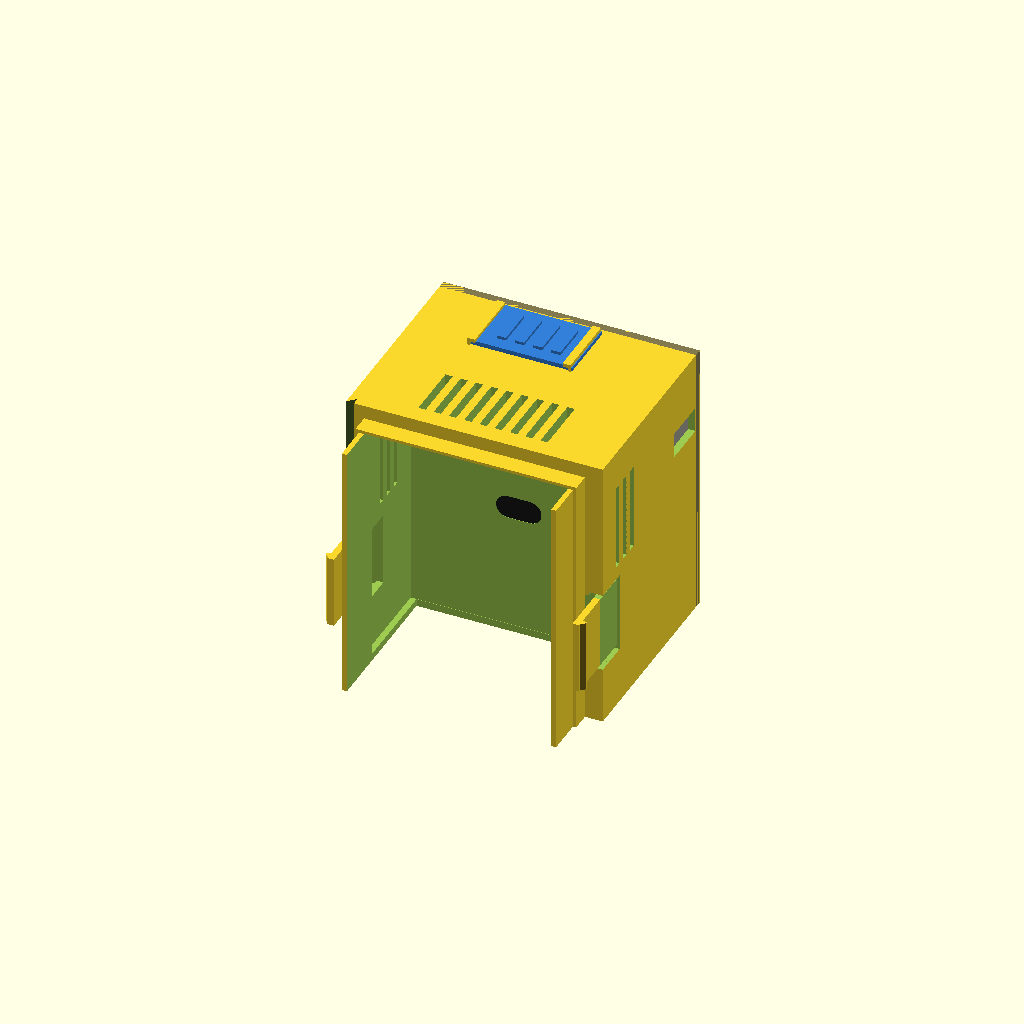
Cell 1: rendered with the file's own defaults.
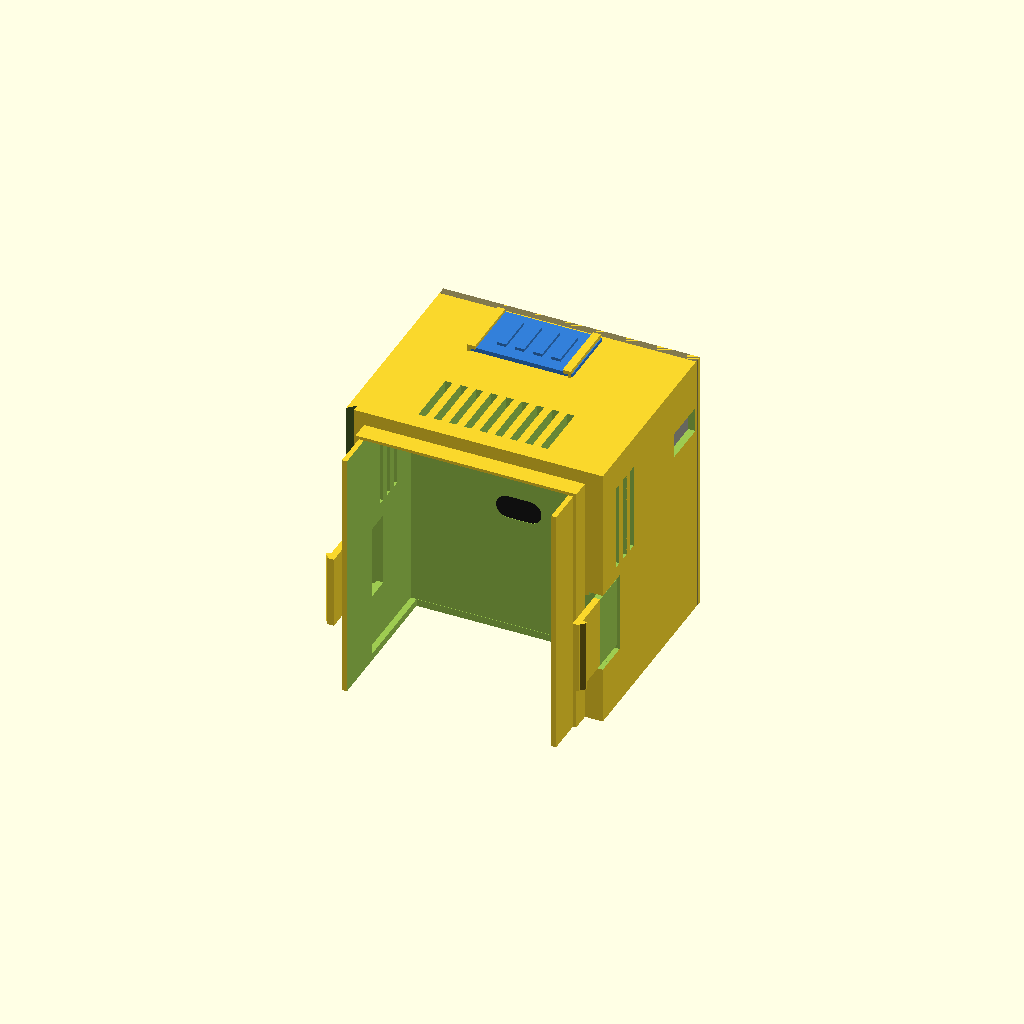
Cell 2: height_trim = 4 (everything else at default).
One fixed orthographic camera (rotation 55°, 0°, 25°; colour scheme Cornfield) for every cell.
OpenSCAD source file PhysicalTrap/CAD/mousetrap_electronics_housing.scad:
// ==============================================================================
// SMART MOUSETRAP ELECTRONICS HOUSING (REBUILT REAR PIECE)
// Optimized for Bambu Lab X1C / P1S / A1 (PETG / PLA)
// ==============================================================================
// Comprehensive Specification & Feature Set:
// 1. Flush Inner Mating Spigot & Flush Cantilever Snap Arms:
//    - Inner spigot (59.00 mm W x 72.00 mm H x 10.5 mm L) slides INSIDE clear trap opening.
//    - Outer cantilever arms (10.5 mm L) rooted at the shoulder, running flush alongside
//      the spigot with a 1.85 mm slot gap to receive the 1.25 mm clear trap wall.
//    - Outward-facing 1.4 mm snap hooks at Z = 0-3.2 mm that pass through and lock behind
//      the clear trap's exterior molded loops. No arms extending past the spigot into empty space!
//    - Top catch tab (7.0 mm W x 1.2 mm H) engaging the clear trap roof cutout notch.
// 2. Mouse Breathing / Ventilation Expansion Chamber:
//    - 15.0 mm deep breathing chamber between trap mating shoulder and solid partition wall.
//    - Continuous with mouse tunnel interior (59.5 mm W x 72.6 mm H).
//    - 9x 2.0 mm wide longitudinal air slots on the roof penetrating into tunnel.
//    - 12x 2.0 mm wide vertical air slots on side walls (2 tiers of 3 slots on each side).
//    - Mouse-proof spacing (2.0-2.2 mm) prevents bite/escape while delivering abundant airflow.
//    - Solid 2.0 mm floor prevents any rodent urine leakage.
// 3. 100% Bite/Urine-Proof Solid Partition Wall (2.2 mm):
//    - Completely isolates the mouse from the electronics.
//    - Optical aperture for OV2640 camera lens (dia 7.2 mm).
//    - Optical window for TOF050C sensor (12.0 x 6.5 mm oval, vertically centered at Y = 34.3 mm).
//    - Conical aperture for 1W Flash LED (dia 8.0 mm) with rear optical isolation funnel.
// 4. Enclosed Electronics Bay & KiCad PCB Mounting:
//    - Exact cavity holding KiCad PCB (65.42 mm W x 67.02 mm H x 1.6 mm T).
//    - Continuous diagonal M3 standoff columns matching holes (4.69, 4.20) and (58.16, 61.63).
//    - 16.5 mm forward clearance bay for ESP32-S3-CAM dev board & female header stack.
//    - 11.0 mm rear clearance bay for Piezo buzzer (BZ1), 5mm red LED (D1), slide switch (SW1).
// 5. External Access Ports:
//    - Left-wall USB-C cutout (12.5 x 7.0 mm) for J1 main power supply.
//    - Top sliding hatch door (27.2 x 17.5 mm) running in captive dovetail rails
//      providing direct external access to dual ESP32 TTL & OTG USB-C ports.
// 6. Rear Faceplate (Option A):
//    - M3 counterbored screw fastening into main chassis standoffs.
//    - Acoustic radial grille for 12.2 mm Piezo buzzer BZ1.
//    - Chamfered bezel for 5.0 mm red status LED D1.
//    - Rectangular actuator cutout for SW1 slide switch.
//    - Stepped perimeter rebate sealing the enclosure.
// ==============================================================================

$fn = 40;

// ------------------------------------------------------------------------------
// 1. PARAMETERS & TOLERANCES
// ------------------------------------------------------------------------------

// Trap Tunnel Interface (Caliper Measured & Refined from Physical Test Fit Feedback)
height_trim      = 2.00;  // Trimmed 2.00mm total (was 1.25mm; lowered ceiling by 0.75mm per Wade's instruction)
trap_w_out       = 62.00; // Clear tunnel outer width
trap_w_in        = 59.50; // Clear tunnel inner width
trap_h_out       = 74.67 - height_trim; // 72.67mm outer height (lowered ceiling by 0.75mm)
trap_h_in        = 72.60 - height_trim; // 70.60mm inner height (lowered ceiling by 0.75mm)
spigot_len       = 15.05; // Exact insertion overlap depth into clear tunnel (IMG_6354: 15.05mm)
spigot_sleeve_len= 10.00; // Front sleeve length that slides inside clear trap (IMG_6390: 10.0mm insertion)
step_len         = spigot_len - spigot_sleeve_len; // 5.05mm stepped section before collar
step_t           = 0.90;  // Thickness step-up (0.9mm per side and top to butt squarely against clear trap edge)
spigot_fit_tol   = 0.50;  // Total clearance for spigot insertion (0.25mm per side)
spigot_wall_t    = 1.40;  // Wall thickness of inner spigot sleeve

// Protruding Black Bait/Trigger Box (Direct Caliper Measurements from IMG_6362 & IMG_6363)
black_box_len    = 25.01; // Protrusion past clear tunnel vertical edge (IMG_6362: 25.01mm)
black_box_h      = 22.70; // Height from bottom baseplate to top rim (IMG_6363: 22.70mm)
black_box_tol    = 0.80;  // Sliding clearance around black box (0.4mm per side / top)

// Cantilever Snap Arms (Refined per test fit: moved up 1mm, height below preserved)
clip_w           = 20.08; // Arm vertical height (IMG_6346: 20.08mm)
clip_t           = 1.80;  // Cantilever beam thickness (sleek 1.80mm, matches original molded clip)
arm_front        = spigot_len; // 15.05mm forward past shoulder (IMG_6354: 15.05mm)
arm_root_len     = 10.00; // Extends 10.0mm rearward into chassis sidewall for compliance
arm_y            = 17.00; // Moved UP 1.0mm per test fit (was 16.00mm, preserves height below)
gap              = 3.35;  // Gap between spigot and arm (moved outward 1.0mm each side per Wade's instruction)
hook_h           = 1.20;  // Outward snap hook protrusion with 90-deg mechanical retaining shelf (matches original IMG_6407)
clip_z_shift     = 2.45;  // Shift clips & tab 2.45mm rearward so trap body seats flush against 10mm step (IMG_6394-6398)
total_arm_l      = arm_front + arm_root_len; // 25.05mm total beam length

// Top roof latch tab dimensions (IMG_6388 & IMG_6389 comparison)
tab_w            = 4.40;  // Narrowed from 7.00mm to 4.40mm to match original notch
tab_h            = 2.20;  // Increased from 1.20mm to 2.20mm to stick up properly into clear trap roof cutout
tab_ramp_l       = 2.50;  // Lead-in entry ramp
tab_flat_l       = 1.00;  // Flat crest before vertical catch drop
tab_total_l      = tab_ramp_l + tab_flat_l; // 3.50mm total tab length along Z

// Expansion Ventilation & Bait Hood Chamber (Encloses protruding black box)
vent_depth       = black_box_len + 1.00; // 26.01mm deep chamber enclosing 25.01mm black box
slot_w           = 2.00;  // Air slot width (mouse-proof bite/escape barrier)
slot_gap         = 2.20;  // Structural rib between air slots

// Housing Shell & Partition Wall Thicknesses
wall_t           = 2.00;  // Main chassis wall thickness
part_wall_t      = 2.20;  // Mouse-proof partition wall thickness
cover_t          = 2.20;  // Rear faceplate thickness

// PCB Specs (From KiCad MouseTrapToF-Cam1.1.kicad_pcb)
pcb_w            = 65.42;
pcb_h            = 67.02;
pcb_t            = 1.60;

// PCB Mounting Holes (Coordinates from PCB bottom-left origin)
hole1_x          = 4.69;  // Bottom-Left
hole1_y          = 4.20;
hole2_x          = 58.16; // Top-Right
hole2_y          = 61.63;

// Rear Components (Facing Outward / +Z toward Faceplate)
buzzer_x         = 58.40;
buzzer_y         = 15.08;
buzzer_dia       = 12.20;
buzzer_h         = 9.50;

led_red_x        = 59.84;
led_red_y        = 5.52;
led_red_dia      = 5.20;

sw_x             = 13.73;
sw_y             = 10.35;
sw_w             = 7.20;
sw_h             = 4.20;

// Front Components (Facing Forward / -Z toward Partition Wall)
led_flash_x      = 15.77;
led_flash_y      = 35.91;
led_flash_dia    = 8.00;

usb_power_x      = 4.20;  // J1 on left edge
usb_power_y      = 54.10;
usb_power_w      = 12.50;
usb_power_h      = 7.00;

esp32_center_x   = 36.95; // Center of header sockets
esp32_w          = 28.00;
esp32_top_y      = 68.50; // USB ports top edge

// Front Sensors on Partition Wall (Dead Center Alignment in Trap Tunnel)
cam_w            = 8.80;  // OV2640 module (8.5mm + 0.3mm tol)
cam_h            = 8.80;
cam_lens_dia     = 7.20;
cam_pocket_d     = 4.50;
cam_x            = 32.71; // Horizontally dead-center in tunnel (housing_w_out/2 - pcb_x_off)
cam_y            = 51.00; // Centered above ToF in upper view, 3.9mm clearance above ToF bracket

tof_w            = 20.40; // TOF050C-VL6180X board width (20mm + 0.4mm tol)
tof_h            = 11.40; // Board height (11mm + 0.4mm tol)
tof_optic_w      = 12.50; // Oval optical snout aperture width
tof_optic_h      = 6.50;  // Aperture height
tof_hole_dist    = 15.50; // Center-to-center M2 screw spacing
tof_x            = 32.71; // Dead-center horizontally in tunnel: (housing_w_out/2) - pcb_x_off
tof_y            = 34.30; // Dead-center vertically in tunnel: (spigot_y_off + trap_h_in/2) - pcb_y_off

// Longitudinal (Z-Axis) Cavity Dimensions:
// Z = 0: Front tip of inner spigot and cantilever snap arms
// Z = spigot_len (15.05mm): Trap mating shoulder stop
// Z = 15.05 to 41.06mm (26.01mm): Ventilation & Bait Hood Chamber (Enclosing 25.01mm Black Box)
// Z = 41.06 to 43.26mm: Mouse-proof Solid Partition Wall (2.2mm, sitting immediately behind black box)
// Z = 43.26 to 59.76mm: Front Electronics Bay (16.5mm)
// Z = 59.76 to 61.36mm: KiCad PCB (1.6mm)
// Z = 61.36 to 72.36mm: Rear Electronics Bay (11.0mm)
// Total Chassis Length = 72.36mm
esp32_depth      = 16.50; // Headers (8.5mm) + ESP32 dev board (8.0mm)
rear_depth       = 11.00; // Buzzer (9.5mm) + clearance (1.5mm)

z_spigot_front   = 0.0;
z_shoulder       = spigot_len;                             // 15.05mm
z_vent_start     = z_shoulder;                             // 15.05mm
z_vent_end       = z_vent_start + vent_depth;              // 41.06mm
z_part_start     = z_vent_end;                             // 41.06mm
z_part_end       = z_part_start + part_wall_t;             // 43.26mm
z_bay_start      = z_part_end;                             // 43.26mm
pcb_z_front      = z_bay_start + esp32_depth;              // 59.76mm
pcb_z_rear       = pcb_z_front + pcb_t;                    // 61.36mm
total_box_len    = pcb_z_rear + rear_depth;                // 72.36mm


// Housing Enclosure Outer Dimensions
housing_w_in     = pcb_w + 1.20;                           // 66.62mm internal width
housing_h_in     = pcb_h + 2.00;                           // 69.02mm internal height
housing_w_out    = housing_w_in + 2 * wall_t;              // 70.62mm outer width
housing_h_out    = trap_h_out + 2 * wall_t;                // 75.87mm outer height (71.87 + 4.0mm)

// Inner Spigot Dimensions (Slides INSIDE clear trap opening)
spigot_w_out     = trap_w_in - spigot_fit_tol;             // 59.00mm outer width
spigot_h_out     = trap_h_in - 0.60;                       // 69.20mm outer height (top at Y=71.20mm)
spigot_x_off     = (housing_w_out - spigot_w_out)/2;       // 5.81mm
spigot_y_off     = wall_t;                                 // 2.00mm

// PCB Placement Offsets inside Housing
pcb_x_off        = wall_t + (housing_w_in - pcb_w)/2;      // 2.60mm
pcb_y_off        = wall_t + 1.2;                           // 3.20mm


// ==============================================================================
// 2. MAIN BODY CHASSIS MODULE
// ==============================================================================
module main_body() {
    difference() {
        union() {
            // 1. Main Housing Body (Z = z_shoulder to total_box_len)
            translate([0, 0, z_shoulder])
                cube([housing_w_out, housing_h_out, total_box_len - z_shoulder]);
            
            // 2. Inner Mating Spigot (Slides INSIDE clear trap, Z = 0 to z_shoulder)
            inner_mating_spigot();
            
            // 3. Flush Side Cantilever Snap Arms (Z = 0 to z_shoulder, alongside spigot)
            side_snap_arms();

            // 4. Top USB Hatch Guide Rails
            top_hatch_rails();
            
            // 5. Internal Standoff Columns for PCB & Rear Faceplate M3 Screws
            internal_standoffs();
            
            // 6. Camera & ToF Sensor Locking Pockets on Rear of Partition Wall
            sensor_mounts();
            
            // 7. Flash LED Optical Isolation Funnel (Prevents lens flare into camera)
            flash_led_shroud();
        }
        
        // ----------------- SUBTRACTIVE CUTOUTS -----------------
        
        // 1. Spigot Interior Cavity (Open passage for mouse into ventilation chamber)
        translate([spigot_x_off + spigot_wall_t, spigot_y_off + spigot_wall_t, -0.1])
            cube([spigot_w_out - 2*spigot_wall_t, spigot_h_out - spigot_wall_t + 0.1, spigot_len + 0.2]);

        // 2. Bottom Hood Clearance Cutout for Protruding Black Bait Box & Trap Baseplate
        // Cuts INSIDE the spigot side walls from Y = -0.5 to black_box_h + tol (23.50mm),
        // preserving the lower spigot flanges (the red section) that slide between the bait tray and clear trap body!
        translate([spigot_x_off + spigot_wall_t, -0.5, -0.5])
            cube([spigot_w_out - 2*spigot_wall_t, black_box_h + black_box_tol + 0.5, z_vent_end + 0.5]);

        // 3. Ventilation Chamber Interior Tunnel (Z = z_vent_start to z_vent_end)
        translate([(housing_w_out - trap_w_in)/2, wall_t, z_vent_start - 0.1])
            cube([trap_w_in, trap_h_in, vent_depth + 0.2]);

        // 4. Ventilation Air Slots (Mouse-Proof Breathing Holes - Complete Wall Penetration)
        ventilation_air_slots();

        // 5. Electronics Bay Internal Cavity (Z = z_bay_start to total_box_len)
        translate([wall_t, wall_t, z_bay_start])
            cube([housing_w_in, housing_h_in, total_box_len - z_bay_start + 1.0]);
        
        // 6. Rear Cover Stepped Rebate (Mating Joint: Z = total_box_len - cover_t to total_box_len + 0.1)
        translate([wall_t - 0.7, wall_t - 0.7, total_box_len - cover_t])
            cube([housing_w_in + 1.4, housing_h_in + 1.4, cover_t + 0.5]);

        // 7. Partition Wall Optical & Sensor Apertures
        partition_apertures();

        // 8. Side USB-C Power Cutout (Left Wall aligned with J1)
        translate([-0.5, pcb_y_off + usb_power_y - usb_power_h/2, pcb_z_front - 2.5])
            cube([wall_t + 1.0, usb_power_h, usb_power_w]);

        // 9. Top USB-C Hatch Port Opening (Directly above ESP32 TTL & OTG USB ports)
        translate([pcb_x_off + esp32_center_x - 13.0, housing_h_out - wall_t - 0.5, pcb_z_front - 7.0])
            cube([26.0, wall_t + 1.0, 11.5]);
            
        // 10. Front Shoulder Upper Chamfers (Beveled transition above snap arms)
        // Upper left chamfer (above arm)
        translate([-0.1, arm_y + clip_w + 1.0, z_shoulder - 0.1])
            polyhedron(
                points=[
                    [0, 0, 0], [2.2, 0, 0], [0, 0, 2.2],
                    [0, housing_h_out - (arm_y + clip_w) + 1.0, 0], [2.2, housing_h_out - (arm_y + clip_w) + 1.0, 0], [0, housing_h_out - (arm_y + clip_w) + 1.0, 2.2]
                ],
                faces=[
                    [0,1,2], [3,5,4], [0,2,5,3], [1,4,5,2], [0,3,4,1]
                ]
            );
        // Upper right chamfer (above arm)
        translate([housing_w_out - 2.2 + 0.1, arm_y + clip_w + 1.0, z_shoulder - 0.1])
            polyhedron(
                points=[
                    [0, 0, 2.2], [2.2, 0, 0], [0, 0, 0],
                    [0, housing_h_out - (arm_y + clip_w) + 1.0, 2.2], [2.2, housing_h_out - (arm_y + clip_w) + 1.0, 0], [0, housing_h_out - (arm_y + clip_w) + 1.0, 0]
                ],
                faces=[
                    [0,1,2], [3,5,4], [0,2,5,3], [1,4,5,2], [0,3,4,1]
                ]
            );

        // 11. Side Cantilever Snap Arm Flexure Clearance Relief Slots
        side_arm_flex_relief();
    }
}


// ------------------------------------------------------------------------------
// INNER MATING SPIGOT (Male plug that slides INSIDE clear trap opening)
// 10.0mm insertion depth sleeve, stepping up to 60.8mm W x 73.65mm H depth stop
// ------------------------------------------------------------------------------
module inner_mating_spigot() {
    union() {
        // Front thin sleeve that enters clear tunnel (Z = 0 to 10.0mm)
        translate([spigot_x_off, 0, 0])
            cube([spigot_w_out, spigot_y_off + spigot_h_out, spigot_sleeve_len]);
        
        // Stepped sleeve depth stop (Z = 10.0 to 15.05mm)
        // Steps UP by step_t (0.90mm) on left, right, and top to butt squarely against clear trap edge!
        translate([spigot_x_off - step_t, 0, spigot_sleeve_len])
            cube([spigot_w_out + 2*step_t, spigot_y_off + spigot_h_out + step_t, step_len]);
        
        // Top Roof Notch Catch Tab (Snaps into clear trap roof cutout, shifted rearward by clip_z_shift)
        translate([housing_w_out/2, spigot_y_off + spigot_h_out, 1.2 + clip_z_shift]) {
            polyhedron(
                points=[
                    [-tab_w/2, 0, 0], [tab_w/2, 0, 0],
                    [tab_w/2, tab_h, tab_ramp_l], [-tab_w/2, tab_h, tab_ramp_l],
                    [-tab_w/2, 0, tab_total_l], [tab_w/2, 0, tab_total_l],
                    [tab_w/2, tab_h, tab_total_l], [-tab_w/2, tab_h, tab_total_l]
                ],
                faces=[
                    [0, 3, 2, 1], // ramp face
                    [3, 7, 6, 2], // top flat crest
                    [4, 5, 6, 7], // vertical retaining back-face
                    [0, 1, 5, 4], // bottom base
                    [0, 4, 7, 3], // left side
                    [1, 2, 6, 5]  // right side
                ]
            );
        }
    }
}


// ------------------------------------------------------------------------------
// FLUSH SIDE CANTILEVER SNAP ARMS (Left & Right)
// Caliper Measured: Width = 20.08mm (IMG_6346), Spigot = 15.05mm (IMG_6354),
// Tab position: Y = 17.00 to 37.08mm
// ------------------------------------------------------------------------------
module side_snap_arms() {
    arm_free_len = z_shoulder - clip_z_shift; // 12.60mm free cantilever length

    // Left Arm - Shifted rearward by clip_z_shift (2.45mm) to seat clear trap body flush against 10mm step
    arm_left_x = spigot_x_off - gap - clip_t;
    translate([arm_left_x, arm_y, clip_z_shift]) {
        // Continuous Cantilever Beam from front tip into chassis sidewall
        cube([clip_t, clip_w, arm_free_len + arm_root_len]);
        
        // Outward Retaining Snap Hook with flat 90-degree retaining shelf & 0.25mm root transition
        // Matches original molded latch (IMG_6407 & IMG_6408) for 100% positive mechanical lock
        polyhedron(
            points=[
                [0, 0, 0.4],             // 0
                [-hook_h, 0, 1.6],        // 1
                [-hook_h, clip_w, 1.6],   // 2
                [0, clip_w, 0.4],         // 3
                [-hook_h, 0, 2.2],        // 4
                [-hook_h, clip_w, 2.2],   // 5
                [-0.25, 0, 2.2],          // 6
                [-0.25, clip_w, 2.2],     // 7
                [0, 0, 2.45],             // 8
                [0, clip_w, 2.45]         // 9
            ],
            faces=[
                [0, 1, 2, 3],    // front lead-in ramp (normals point -Z, -X)
                [1, 4, 5, 2],    // crest flat (normal points -X)
                [4, 6, 7, 5],    // 90-deg flat retaining shelf (normal points +Z)
                [6, 8, 9, 7],    // 45-deg root transition
                [8, 0, 3, 9],    // base attached to beam (normal points +X)
                [0, 8, 6, 4, 1], // side Y=0 (normal points -Y)
                [3, 2, 5, 7, 9]  // side Y=clip_w (normal points +Y)
            ]
        );
        // Finger Release Grip Ribs on outside face of arm across shoulder
        for (k = [0:2]) {
            translate([-0.6, 2.0, arm_free_len + 1.5 + k*2.5])
                cube([0.6, clip_w - 4.0, 1.2]);
        }
    }

    // Right Arm - Shifted rearward by clip_z_shift (2.45mm) to seat clear trap body flush against 10mm step
    arm_right_x = spigot_x_off + spigot_w_out + gap;
    translate([arm_right_x, arm_y, clip_z_shift]) {
        // Continuous Cantilever Beam from front tip into chassis sidewall
        cube([clip_t, clip_w, arm_free_len + arm_root_len]);
        
        // Outward Retaining Snap Hook with flat 90-degree retaining shelf & 0.25mm root transition
        // Matches original molded latch (IMG_6407 & IMG_6408) for 100% positive mechanical lock
        polyhedron(
            points=[
                [clip_t, 0, 0.4],                     // 0
                [clip_t + hook_h, 0, 1.6],            // 1
                [clip_t + hook_h, clip_w, 1.6],       // 2
                [clip_t, clip_w, 0.4],                 // 3
                [clip_t + hook_h, 0, 2.2],            // 4
                [clip_t + hook_h, clip_w, 2.2],       // 5
                [clip_t + 0.25, 0, 2.2],              // 6
                [clip_t + 0.25, clip_w, 2.2],         // 7
                [clip_t, 0, 2.45],                    // 8
                [clip_t, clip_w, 2.45]                // 9
            ],
            faces=[
                [0, 3, 2, 1],    // front lead-in ramp (normals point -Z, +X)
                [1, 2, 5, 4],    // crest flat (normal points +X)
                [4, 5, 7, 6],    // 90-deg flat retaining shelf (normal points +Z)
                [6, 7, 9, 8],    // 45-deg root transition
                [8, 9, 3, 0],    // base attached to beam (normal points -X)
                [0, 1, 4, 6, 8], // side Y=0 (normal points -Y)
                [3, 9, 7, 5, 2]  // side Y=clip_w (normal points +Y)
            ]
        );
        // Finger Release Grip Ribs on outside face of arm across shoulder
        for (k = [0:2]) {
            translate([clip_t, 2.0, arm_free_len + 1.5 + k*2.5])
                cube([0.6, clip_w - 4.0, 1.2]);
        }
    }
}


// ------------------------------------------------------------------------------
// CANTILEVER ARM FLEXURE CLEARANCE RELIEF SLOTS
// Frees the cantilever beam from the chassis side wall so it can deflect outward
// ------------------------------------------------------------------------------
module side_arm_flex_relief() {
    rel_gap    = 1.20; // Clearance gap around cantilever beam
    arm_left_x = spigot_x_off - gap - clip_t;
    arm_right_x = spigot_x_off + spigot_w_out + gap;

    // Left side arm relief (Z = z_shoulder to z_shoulder + arm_root_len)
    // Top slit
    translate([arm_left_x - 0.5, arm_y + clip_w, z_shoulder - 0.1])
        cube([clip_t + 1.8, rel_gap, arm_root_len + 0.1]);
    // Bottom slit
    translate([arm_left_x - 0.5, arm_y - rel_gap, z_shoulder - 0.1])
        cube([clip_t + 1.8, rel_gap, arm_root_len + 0.1]);
    // Inner clearance behind arm (allows deflection)
    translate([arm_left_x + clip_t, arm_y - 0.2, z_shoulder - 0.1])
        cube([gap + 0.1, clip_w + 0.4, arm_root_len + 0.1]);
    // Outer pocket exposure (exposes arm on chassis exterior)
    translate([-0.5, arm_y - rel_gap, z_shoulder - 0.1])
        cube([arm_left_x + 0.5, clip_w + 2*rel_gap, arm_root_len + 0.1]);

    // Right side arm relief (Z = z_shoulder to z_shoulder + arm_root_len)
    // Top slit
    translate([arm_right_x - 1.3, arm_y + clip_w, z_shoulder - 0.1])
        cube([clip_t + 1.8, rel_gap, arm_root_len + 0.1]);
    // Bottom slit
    translate([arm_right_x - 1.3, arm_y - rel_gap, z_shoulder - 0.1])
        cube([clip_t + 1.8, rel_gap, arm_root_len + 0.1]);
    // Inner clearance behind arm
    translate([spigot_x_off + spigot_w_out - 0.1, arm_y - 0.2, z_shoulder - 0.1])
        cube([gap + 0.1, clip_w + 0.4, arm_root_len + 0.1]);
    // Outer pocket exposure
    translate([arm_right_x + clip_t, arm_y - rel_gap, z_shoulder - 0.1])
        cube([housing_w_out - (arm_right_x + clip_t) + 0.5, clip_w + 2*rel_gap, arm_root_len + 0.1]);
}


// ------------------------------------------------------------------------------
// VENTILATION AIR SLOTS (Mouse-Proof Breathing Grille in Expansion Chamber)
// Upper Half matching original jail bars (IMG_6353), above snap arms
// ------------------------------------------------------------------------------
module ventilation_air_slots() {
    z_vent_mid = z_vent_start + vent_depth/2; // ~12.58mm
    
    // 1. Top Roof Slots (9x Longitudinal Slits)
    // 2.0mm wide, 10.0mm long, mouse-proof 2.0mm ribs
    roof_slots_n = 9;
    roof_slots_w = roof_slots_n * slot_w + (roof_slots_n - 1) * slot_gap; // ~35.6mm
    roof_x_start = (housing_w_out - roof_slots_w)/2;
    roof_cut_h   = housing_h_out - (wall_t + trap_h_in) + 1.5; // ~5.57mm full roof cut
    
    for (i = [0 : roof_slots_n - 1]) {
        translate([roof_x_start + i * (slot_w + slot_gap), wall_t + trap_h_in - 0.5, z_vent_mid - 8.0])
            cube([slot_w, roof_cut_h, 16.0]);
    }
    
    // 2. Side Wall Slots (Left & Right Walls: 3 Vertical Slits in Upper Region)
    // Located at Y = 42.0 to 66.0 mm (height 24mm), exactly matching original upper jail bars
    side_slots_n    = 3;
    z_side_start    = z_vent_mid - (side_slots_n * slot_w + (side_slots_n - 1) * slot_gap)/2;
    side_wall_cut_w = (housing_w_out - trap_w_in)/2 + 1.0; // 6.56mm full penetration cut
    
    for (j = [0 : side_slots_n - 1]) {
        z_pos = z_side_start + j * (slot_w + slot_gap);
        
        // Left Side Wall Cutouts
        translate([-0.5, 42.0, z_pos])
            cube([side_wall_cut_w, 24.0, slot_w]);
            
        // Right Side Wall Cutouts
        translate([housing_w_out - side_wall_cut_w + 0.5, 42.0, z_pos])
            cube([side_wall_cut_w, 24.0, slot_w]);
    }
}


// ------------------------------------------------------------------------------
// INTERNAL STANDOFFS (Full-length diagonal M3 mounting pillars)
// ------------------------------------------------------------------------------
module internal_standoffs() {
    pillar_len = total_box_len - z_bay_start - cover_t; // 26.90mm
    
    translate([pcb_x_off, pcb_y_off, z_bay_start]) {
        // Hole 1 Column (Bottom-Left: 4.69, 4.20)
        translate([hole1_x, hole1_y, 0])
            difference() {
                cylinder(d=7.0, h=pillar_len);
                // Continuous pilot hole for M3 screw or heat-set insert
                translate([0, 0, -0.5])
                    cylinder(d=2.8, h=pillar_len + 1.0);
            }
            
        // Hole 2 Column (Top-Right: 58.16, 61.63)
        translate([hole2_x, hole2_y, 0])
            difference() {
                cylinder(d=7.0, h=pillar_len);
                translate([0, 0, -0.5])
                    cylinder(d=2.8, h=pillar_len + 1.0);
            }
    }
}


// ------------------------------------------------------------------------------
// SENSOR MOUNTS & LOCKING POCKETS (Behind Partition Wall, Z >= z_bay_start)
// ------------------------------------------------------------------------------
module sensor_mounts() {
    translate([pcb_x_off, pcb_y_off, z_bay_start]) {
        // 1. Camera Module Retention Pocket (Holds 8.5 x 8.5mm OV2640 board)
        translate([cam_x - cam_w/2 - 1.5, cam_y - cam_h/2 - 1.5, 0]) {
            difference() {
                // Outer bracket frame
                cube([cam_w + 3.0, cam_h + 3.0, 4.5]);
                // Pocket cavity (+Z facing backward into bay)
                translate([1.5, 1.5, -0.1])
                    cube([cam_w, cam_h, 4.0]);
                // Bottom FPC ribbon cable exit slot
                translate([1.5 + (cam_w - 6.0)/2, -0.5, 0.8])
                    cube([6.0, 3.0, 4.0]);
            }
            // Snap retention lips on top & sides to lock camera board firmly in pocket
            translate([1.5, 1.5 + cam_h - 0.7, 3.2])
                cube([cam_w, 0.8, 0.8]);
        }
        
        // 2. ToF Sensor Locking Mount (Holds 20 x 11mm TOF050C-VL6180X board)
        // Two M2 screw bosses spaced 15.5mm apart
        for (dx = [-tof_hole_dist/2, tof_hole_dist/2]) {
            translate([tof_x + dx, tof_y, 0])
                difference() {
                    cylinder(d=4.6, h=4.0);
                    translate([0, 0, -0.5])
                        cylinder(d=1.8, h=5.0); // M2 pilot hole for self-tapping
                }
        }
        // Lateral positioning shelf / ribs to prevent rotation
        translate([tof_x - tof_w/2, tof_y - tof_h/2 - 1.2, 0])
            cube([tof_w, 1.2, 3.5]);
        translate([tof_x - tof_w/2, tof_y + tof_h/2, 0])
            cube([tof_w, 1.2, 3.5]);
    }
}


// ------------------------------------------------------------------------------
// FLASH LED OPTICAL ISOLATION SHROUD
// ------------------------------------------------------------------------------
module flash_led_shroud() {
    translate([pcb_x_off + led_flash_x, pcb_y_off + led_flash_y, z_bay_start]) {
        // Conical tube extending toward PCB to prevent light leakage into camera/ToF
        difference() {
            cylinder(d1=led_flash_dia + 3.0, d2=led_flash_dia + 1.5, h=esp32_depth - 1.0);
            translate([0, 0, -0.5])
                cylinder(d1=led_flash_dia + 1.0, d2=led_flash_dia - 0.5, h=esp32_depth);
        }
    }
}


// ------------------------------------------------------------------------------
// PARTITION WALL APERTURES (Through-holes into Ventilation Chamber)
// ------------------------------------------------------------------------------
module partition_apertures() {
    z_wall = z_part_start - 0.5;
    h_cut  = part_wall_t + 1.0;
    
    translate([pcb_x_off, pcb_y_off, z_wall]) {
        // 1. Camera Circular Lens Aperture
        translate([cam_x, cam_y, 0])
            cylinder(d=cam_lens_dia, h=h_cut);
        
        // 2. ToF Oval Optical Snout Window (Vertically Centered in Tunnel)
        translate([tof_x, tof_y, 0])
            hull() {
                translate([-(tof_optic_w - tof_optic_h)/2, 0, 0])
                    cylinder(d=tof_optic_h, h=h_cut);
                translate([(tof_optic_w - tof_optic_h)/2, 0, 0])
                    cylinder(d=tof_optic_h, h=h_cut);
            }
        
        // 3. Flash LED Conical Output Cone (D2)
        translate([led_flash_x, led_flash_y, 0])
            cylinder(d1=led_flash_dia + 2.0, d2=led_flash_dia, h=h_cut);
    }
}


// ------------------------------------------------------------------------------
// TOP SLIDING HATCH RAILS
// ------------------------------------------------------------------------------
module top_hatch_rails() {
    rail_w = 28.5;
    rail_l = 18.0;
    rail_x = pcb_x_off + esp32_center_x - rail_w/2;
    rail_z = pcb_z_front - 9.5;
    
    translate([rail_x, housing_h_out - 0.2, rail_z]) {
        // Left guide rail with inner groove
        difference() {
            cube([2.2, 2.2, rail_l]);
            translate([0.8, -0.2, -0.1])
                cube([1.6, 1.4, rail_l + 0.2]);
        }
        // Right guide rail with inner groove
        translate([rail_w - 2.2, 0, 0])
            difference() {
                cube([2.2, 2.2, rail_l]);
                translate([-0.2, -0.2, -0.1])
                    cube([1.6, 1.4, rail_l + 0.2]);
            }
    }
}


// ------------------------------------------------------------------------------
// 3. SLIDING TOP HATCH DOOR
// ------------------------------------------------------------------------------
module top_hatch() {
    hatch_w = 27.2;
    hatch_l = 17.5;
    hatch_t = 1.4;
    
    union() {
        cube([hatch_w, hatch_t, hatch_l]);
        // Side sliding runners / tongues
        translate([-0.9, 0.2, 0])
            cube([0.9, hatch_t - 0.4, hatch_l]);
        translate([hatch_w, 0.2, 0])
            cube([0.9, hatch_t - 0.4, hatch_l]);
        // Ergonomic finger grip ridges
        for (i = [0:3]) {
            translate([4.0 + i*5.0, hatch_t, 3.5])
                cube([2.5, 0.8, hatch_l - 7.0]);
        }
    }
}


// ------------------------------------------------------------------------------
// 4. REAR COVER FACEPLATE (Option A)
// Fully solid perimeter sealing the enclosed electronics bay
// ------------------------------------------------------------------------------
module rear_cover() {
    plate_w = housing_w_in + 1.2;
    plate_h = housing_h_in + 1.2;
    
    difference() {
        union() {
            // Main External Faceplate
            cube([housing_w_out, housing_h_out, cover_t]);
            
            // Stepped Inset Rim (Centering lip seating into chassis rebate)
            translate([(housing_w_out - plate_w)/2, (housing_h_out - plate_h)/2, cover_t])
                difference() {
                    cube([plate_w, plate_h, 2.0]);
                    translate([1.6, 1.6, -0.5])
                        cube([plate_w - 3.2, plate_h - 3.2, 3.0]);
                }
        }
        
        // ----------------- REAR INTERFACE CUTOUTS -----------------
        
        // Cutouts strictly aligned to PCB coordinates
        translate([pcb_x_off, pcb_y_off, -0.5]) {
            // 1. M3 Diagonal Mounting Screw Holes (Counterbored)
            for (pt = [[hole1_x, hole1_y], [hole2_x, hole2_y]]) {
                translate([pt[0], pt[1], 0]) {
                    cylinder(d=3.4, h=cover_t + 3.0); // M3 through clearance
                    cylinder(d=6.2, h=1.6);           // Counterbore socket
                }
            }
            
            // 2. Piezo Buzzer Acoustic Grille (Aligned with BZ1)
            translate([buzzer_x, buzzer_y, 0]) {
                cylinder(d=3.2, h=cover_t + 3.0); // Center port
                for (a = [0:60:300]) {
                    rotate([0, 0, a])
                        translate([3.6, 0, 0])
                            cylinder(d=2.0, h=cover_t + 3.0);
                }
            }
            
            // 3. 5mm Red Status LED Bezel (Aligned with D1)
            translate([led_red_x, led_red_y, 0]) {
                cylinder(d=led_red_dia, h=cover_t + 3.0);
                cylinder(d1=led_red_dia + 2.0, d2=led_red_dia, h=1.2); // Outer entry chamfer
            }
            
            // 4. Power Switch Actuator Cutout (Aligned with SW1)
            translate([sw_x - sw_w/2, sw_y - sw_h/2, 0])
                cube([sw_w, sw_h, cover_t + 3.0]);
        }
    }
}


// ------------------------------------------------------------------------------
// 5. ACCURATE PCB & SENSOR ASSEMBLY MOCKUP
// ------------------------------------------------------------------------------
module pcb_mockup() {
    // Green FR4 PCB substrate
    color([0.1, 0.6, 0.2, 0.85])
        cube([pcb_w, pcb_h, pcb_t]);
    
    // --- REAR COMPONENTS (+Z, Facing Rear Cover / Outside) ---
    // Piezo Buzzer BZ1
    color([0.15, 0.15, 0.15])
        translate([buzzer_x, buzzer_y, pcb_t])
            cylinder(d=buzzer_dia, h=buzzer_h);

    // 5mm Red Status LED D1
    color([0.9, 0.1, 0.1, 0.9])
        translate([led_red_x, led_red_y, pcb_t])
            cylinder(d=5.0, h=8.0);

    // Slide Switch SW1
    color([0.7, 0.7, 0.7])
        translate([sw_x - sw_w/2, sw_y - sw_h/2, pcb_t])
            cube([sw_w, sw_h, 4.5]);

    // --- FRONT COMPONENTS (-Z, Facing Trap Tunnel / Partition Wall) ---
    // 1W Flash LED D2
    color([1.0, 0.95, 0.4])
        translate([led_flash_x, led_flash_y, -3.0])
            cylinder(d=8.0, h=3.0);

    // Side USB-C Power Receptacle J1
    color([0.8, 0.8, 0.85])
        translate([usb_power_x - 3.0, usb_power_y - 4.5, -3.5])
            cube([7.5, 9.0, 3.5]);

    // Dual 1x14 Female Pin Headers (J3 & J4)
    color([0.15, 0.15, 0.15]) {
        translate([24.25 - 1.25, 14.0, -8.5])
            cube([2.54, 48.0, 8.5]);
        translate([49.65 - 1.25, 14.0, -8.5])
            cube([2.54, 48.0, 8.5]);
    }

    // ESP32-S3-CAM Dev Board (Plugged into headers)
    color([0.1, 0.1, 0.1])
        translate([esp32_center_x - esp32_w/2, 10.0, -8.5 - 1.6])
            cube([esp32_w, 58.5, 1.6]);

    // ESP32 Metal RF Shield
    color([0.75, 0.75, 0.8])
        translate([esp32_center_x - 9.0, 18.0, -8.5 - 1.6 - 3.0])
            cube([18.0, 26.0, 3.0]);

    // Dual Top USB-C Ports (TTL & OTG pointing upward)
    color([0.85, 0.85, 0.85]) {
        translate([esp32_center_x - 7.5, esp32_top_y - 2.0, -8.5 - 1.6 - 3.2])
            cube([6.0, 4.0, 3.2]);
        translate([esp32_center_x + 1.5, esp32_top_y - 2.0, -8.5 - 1.6 - 3.2])
            cube([6.0, 4.0, 3.2]);
    }

    // Camera Sensor & 20mm Ribbon Cable (Extending to partition wall)
    color([0.9, 0.6, 0.1]) // Orange FPC ribbon
        translate([cam_x - 3.0, cam_y - 12.0, -esp32_depth + 1.0])
            cube([6.0, 12.0, 0.3]);
    color([0.1, 0.1, 0.1]) // Camera module
        translate([cam_x - cam_w/2, cam_y - cam_h/2, -esp32_depth])
            cube([cam_w, cam_h, 4.0]);
    color([0.05, 0.05, 0.05]) // Lens
        translate([cam_x, cam_y, -esp32_depth - 2.0])
            cylinder(d=cam_lens_dia, h=2.0);

    // TOF050C-VL6180X Sensor Board & Harness
    color([0.2, 0.2, 0.6]) // Blue/black sensor PCB
        translate([tof_x - tof_w/2, tof_y - tof_h/2, -esp32_depth])
            cube([tof_w, tof_h, 1.6]);
    color([0.1, 0.1, 0.1]) // Optical snout
        translate([tof_x - (tof_optic_w-tof_optic_h)/2, tof_y, -esp32_depth - 2.0])
            hull() {
                cylinder(d=tof_optic_h, h=2.0);
                translate([tof_optic_w - tof_optic_h, 0, 0])
                    cylinder(d=tof_optic_h, h=2.0);
            }
}


// ==============================================================================
// 6. RENDER CONTROLLER
// ==============================================================================
PART = "assembly_front_iso"; // Options: "assembly", "assembly_upright", "assembly_front_iso", "main_body", "rear_cover", "top_hatch", "print_plate", "cutaway", "cutaway_upright"

module assembly() {
    main_body();
    
    // PCB & Sensor Assembly inside bay
    translate([pcb_x_off, pcb_y_off, pcb_z_front])
        pcb_mockup();

    // Top Sliding Hatch Door installed
    translate([pcb_x_off + esp32_center_x - 27.2/2, housing_h_out - 0.2, pcb_z_front - 9.0])
        color([0.2, 0.5, 0.85])
            top_hatch();

    // Rear Cover assembled into rebate
    translate([0, 0, total_box_len - cover_t])
        color([0.35, 0.35, 0.35, 0.75])
            rear_cover();
}

module cutaway() {
    difference() {
        assembly();
        // Cut away right half (X > housing_w_out/2)
        translate([housing_w_out/2, -10, -10])
            cube([housing_w_out, housing_h_out + 20, total_box_len + 20]);
    }
}

if (PART == "main_body") {
    // Print orientation: Rear face resting flat on build plate, spigot & arms pointing UP
    translate([0, housing_h_out, total_box_len])
        rotate([180, 0, 0])
            main_body();
}
else if (PART == "rear_cover") {
    // Print orientation: Outer face resting flat on build plate
    rear_cover();
}
else if (PART == "top_hatch") {
    // Print orientation: Flat bottom face on build plate, grip ridges facing UP
    translate([1.0, 17.5, 0])
        rotate([-90, 0, 0])
            top_hatch();
}
else if (PART == "print_plate") {
    // All 3 printable parts arranged flat on build plate (cleanly separated)
    translate([0, housing_h_out, total_box_len])
        rotate([180, 0, 0])
            main_body();
            
    translate([housing_w_out + 14, 0, 0])
        rear_cover();

    translate([housing_w_out + 18, housing_h_out + 10 + 17.5, 0])
        rotate([-90, 0, 0])
            top_hatch();
}
else if (PART == "cutaway") {
    cutaway();
}
else if (PART == "cutaway_upright") {
    rotate([90, 0, 0])
        cutaway();
}
else if (PART == "assembly_upright") {
    rotate([90, 0, 0])
        assembly();
}
else if (PART == "assembly_front_iso") {
    rotate([0, 0, 180])
        rotate([90, 0, 0])
            assembly();
}
else if (PART == "assembly") {
    assembly();
}
Customizer parameters (derived from the source; name, type, default, range or options):
height_trim: number, default 2
trap_w_out: number, default 62
trap_w_in: number, default 59.5
spigot_len: number, default 15.05
spigot_sleeve_len: number, default 10
step_t: number, default 0.9
spigot_fit_tol: number, default 0.5
spigot_wall_t: number, default 1.4
black_box_len: number, default 25.01
black_box_h: number, default 22.7
black_box_tol: number, default 0.8
clip_w: number, default 20.08
clip_t: number, default 1.8
arm_root_len: number, default 10
arm_y: number, default 17
gap: number, default 3.35
hook_h: number, default 1.2
clip_z_shift: number, default 2.45
tab_w: number, default 4.4
tab_h: number, default 2.2
tab_ramp_l: number, default 2.5
tab_flat_l: number, default 1
slot_w: number, default 2
slot_gap: number, default 2.2
wall_t: number, default 2
part_wall_t: number, default 2.2
cover_t: number, default 2.2
pcb_w: number, default 65.42
pcb_h: number, default 67.02
pcb_t: number, default 1.6
hole1_x: number, default 4.69
hole1_y: number, default 4.2
hole2_x: number, default 58.16
hole2_y: number, default 61.63
buzzer_x: number, default 58.4
buzzer_y: number, default 15.08
buzzer_dia: number, default 12.2
buzzer_h: number, default 9.5
led_red_x: number, default 59.84
led_red_y: number, default 5.52
led_red_dia: number, default 5.2
sw_x: number, default 13.73
sw_y: number, default 10.35
sw_w: number, default 7.2
sw_h: number, default 4.2
led_flash_x: number, default 15.77
led_flash_y: number, default 35.91
led_flash_dia: number, default 8
usb_power_x: number, default 4.2
usb_power_y: number, default 54.1
usb_power_w: number, default 12.5
usb_power_h: number, default 7
esp32_center_x: number, default 36.95
esp32_w: number, default 28
esp32_top_y: number, default 68.5
cam_w: number, default 8.8
cam_h: number, default 8.8
cam_lens_dia: number, default 7.2
cam_pocket_d: number, default 4.5
cam_x: number, default 32.71
cam_y: number, default 51
tof_w: number, default 20.4
tof_h: number, default 11.4
tof_optic_w: number, default 12.5
